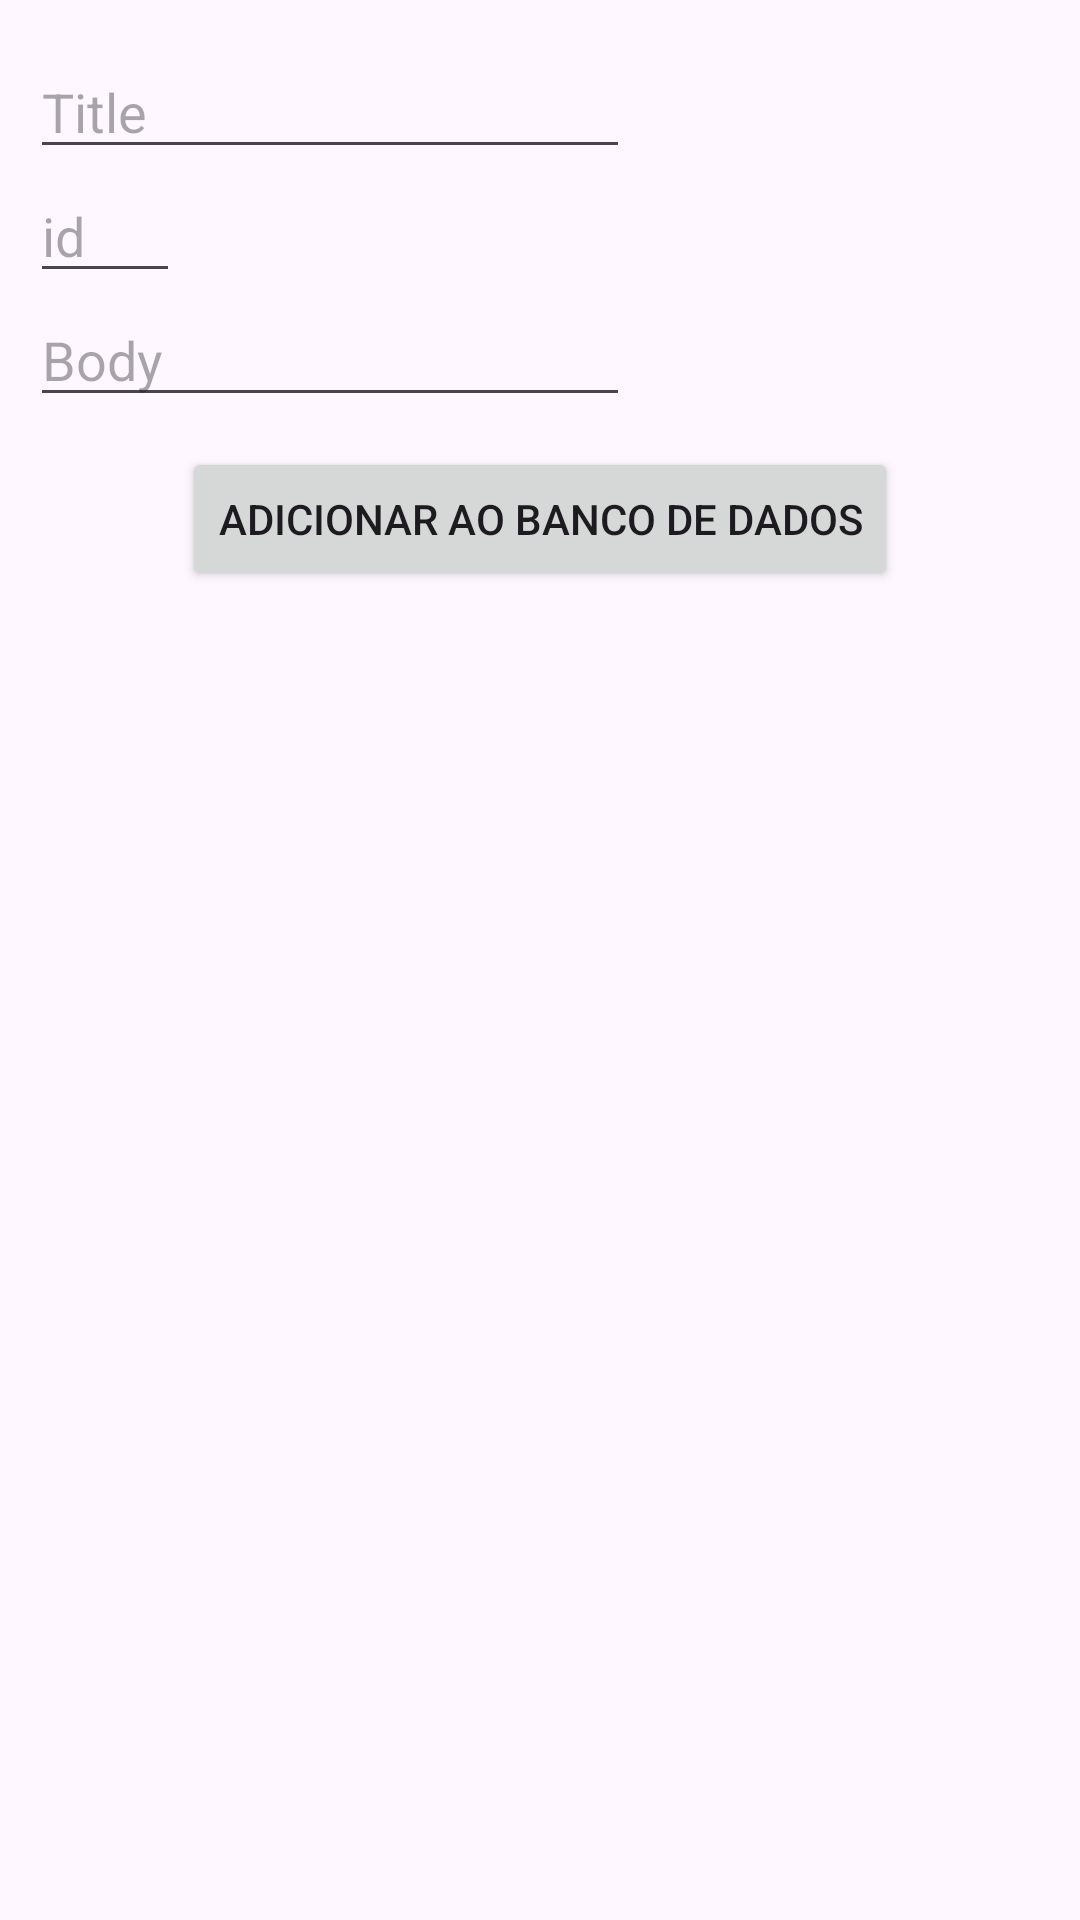

Here is an Android app screen rendered from its layout file. Give the layout XML and the strings, colors and styles it references.
<!-- AndroidManifest.xml: application theme Theme.Recyclerviewtestes -->
<!-- res/layout/activity_main4.xml -->
<?xml version="1.0" encoding="utf-8"?>
<LinearLayout xmlns:android="http://schemas.android.com/apk/res/android"
    xmlns:app="http://schemas.android.com/apk/res-auto"
    xmlns:tools="http://schemas.android.com/tools"
    android:layout_width="match_parent"
    android:layout_height="match_parent"
    android:orientation="vertical"
    tools:context=".activities.MainActivity4">

    <EditText
        android:id="@+id/title"
        android:layout_width="200dp"
        android:layout_height="wrap_content"
        android:layout_marginStart="10dp"
        android:layout_marginTop="15dp"
        android:maxLines="1"
        android:hint="Title"
        android:textSize="18sp" />

    <EditText
        android:id="@+id/id"
        android:layout_width="50dp"
        android:layout_height="wrap_content"
        android:layout_marginStart="10dp"
        android:hint="id"
        android:maxLines="1"
        android:textSize="18sp" />

    <EditText
        android:id="@+id/body"
        android:layout_width="200dp"
        android:layout_height="wrap_content"
        android:layout_marginStart="10dp"
        android:hint="Body"
        android:textSize="18sp" />

    <Button
        android:id="@+id/btPost"
        android:layout_width="wrap_content"
        android:layout_height="wrap_content"
        android:text="Adicionar ao Banco De dados"
        android:layout_marginTop="10dp"
        android:layout_gravity="center"/>


</LinearLayout>
<!-- resources referenced by this layout -->
<resources>
  <style name="Theme.Recyclerviewtestes" parent="Base.Theme.Recyclerviewtestes" />
  <style name="Base.Theme.Recyclerviewtestes" parent="Theme.Material3.DayNight.NoActionBar">
          
           <item name="colorPrimary">@color/blue</item>
          <item name="colorOnPrimary">@color/orange</item>
          <item name="colorSecondary">@color/orange</item>
      </style>
  <color name="blue">#084E87</color>
  <color name="orange">#AB6D11</color>
</resources>
